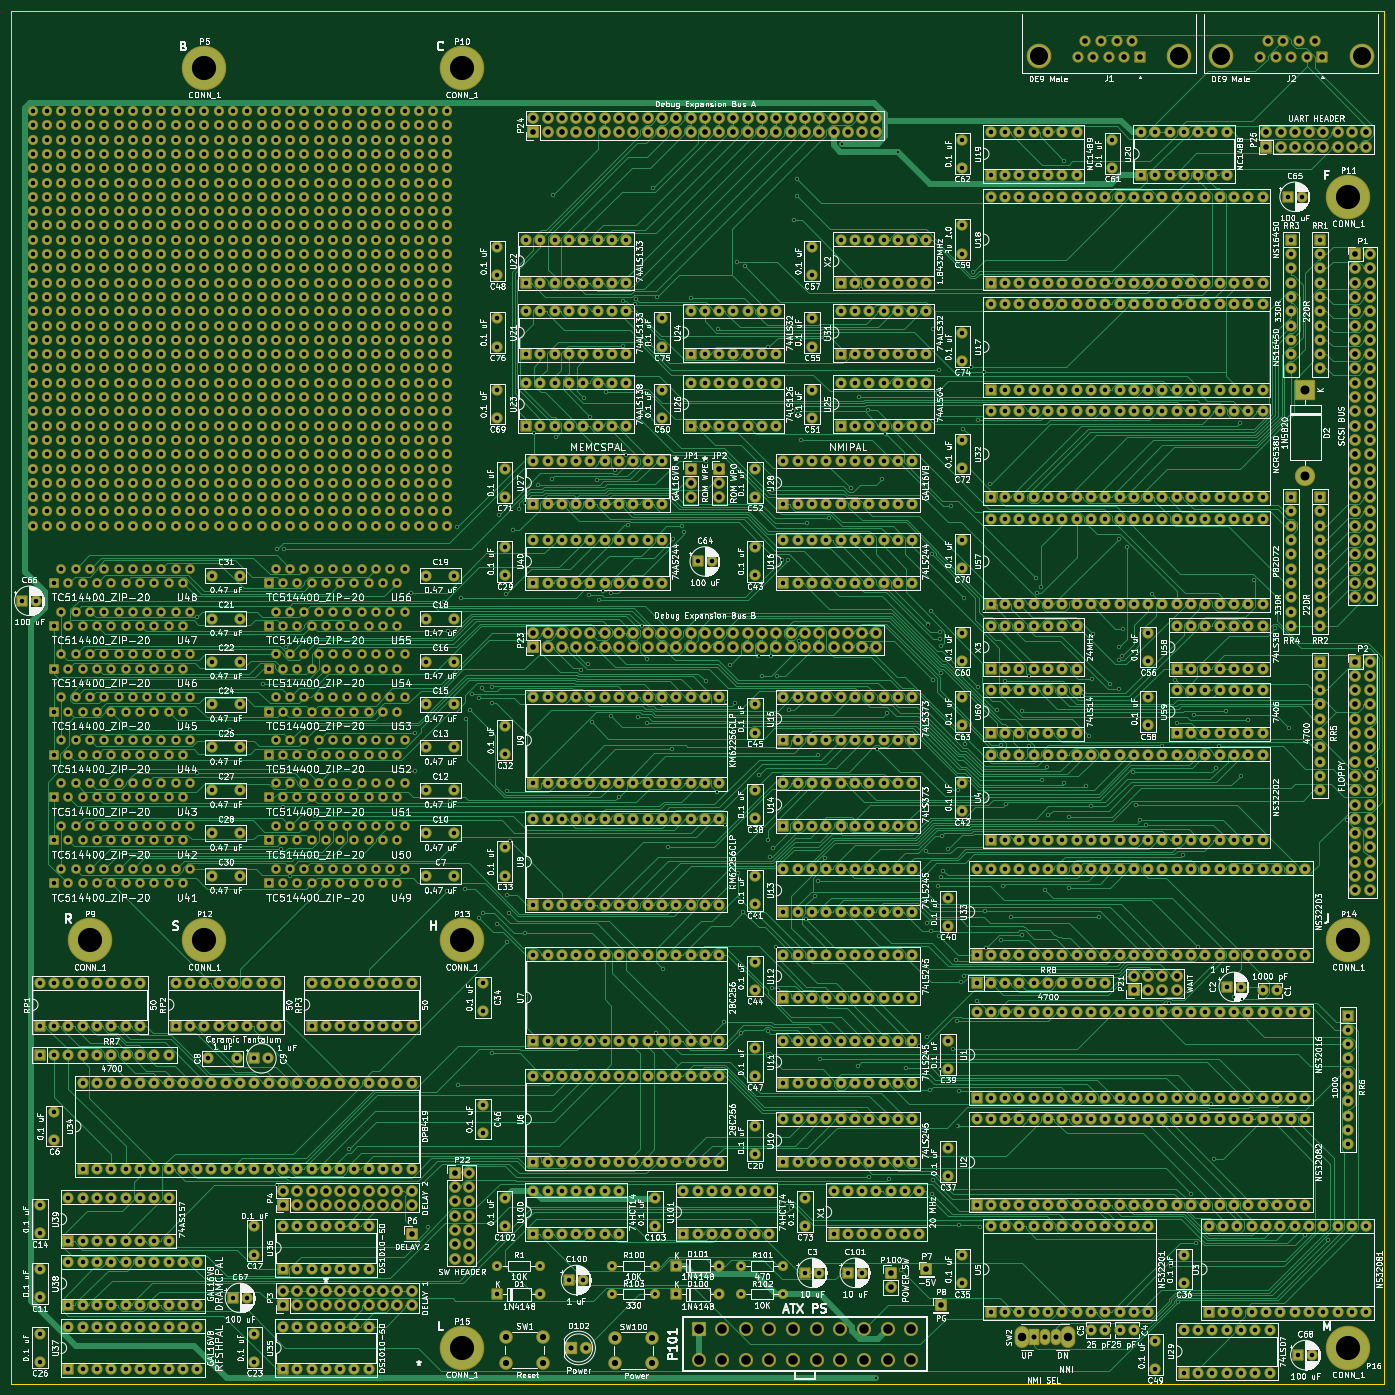
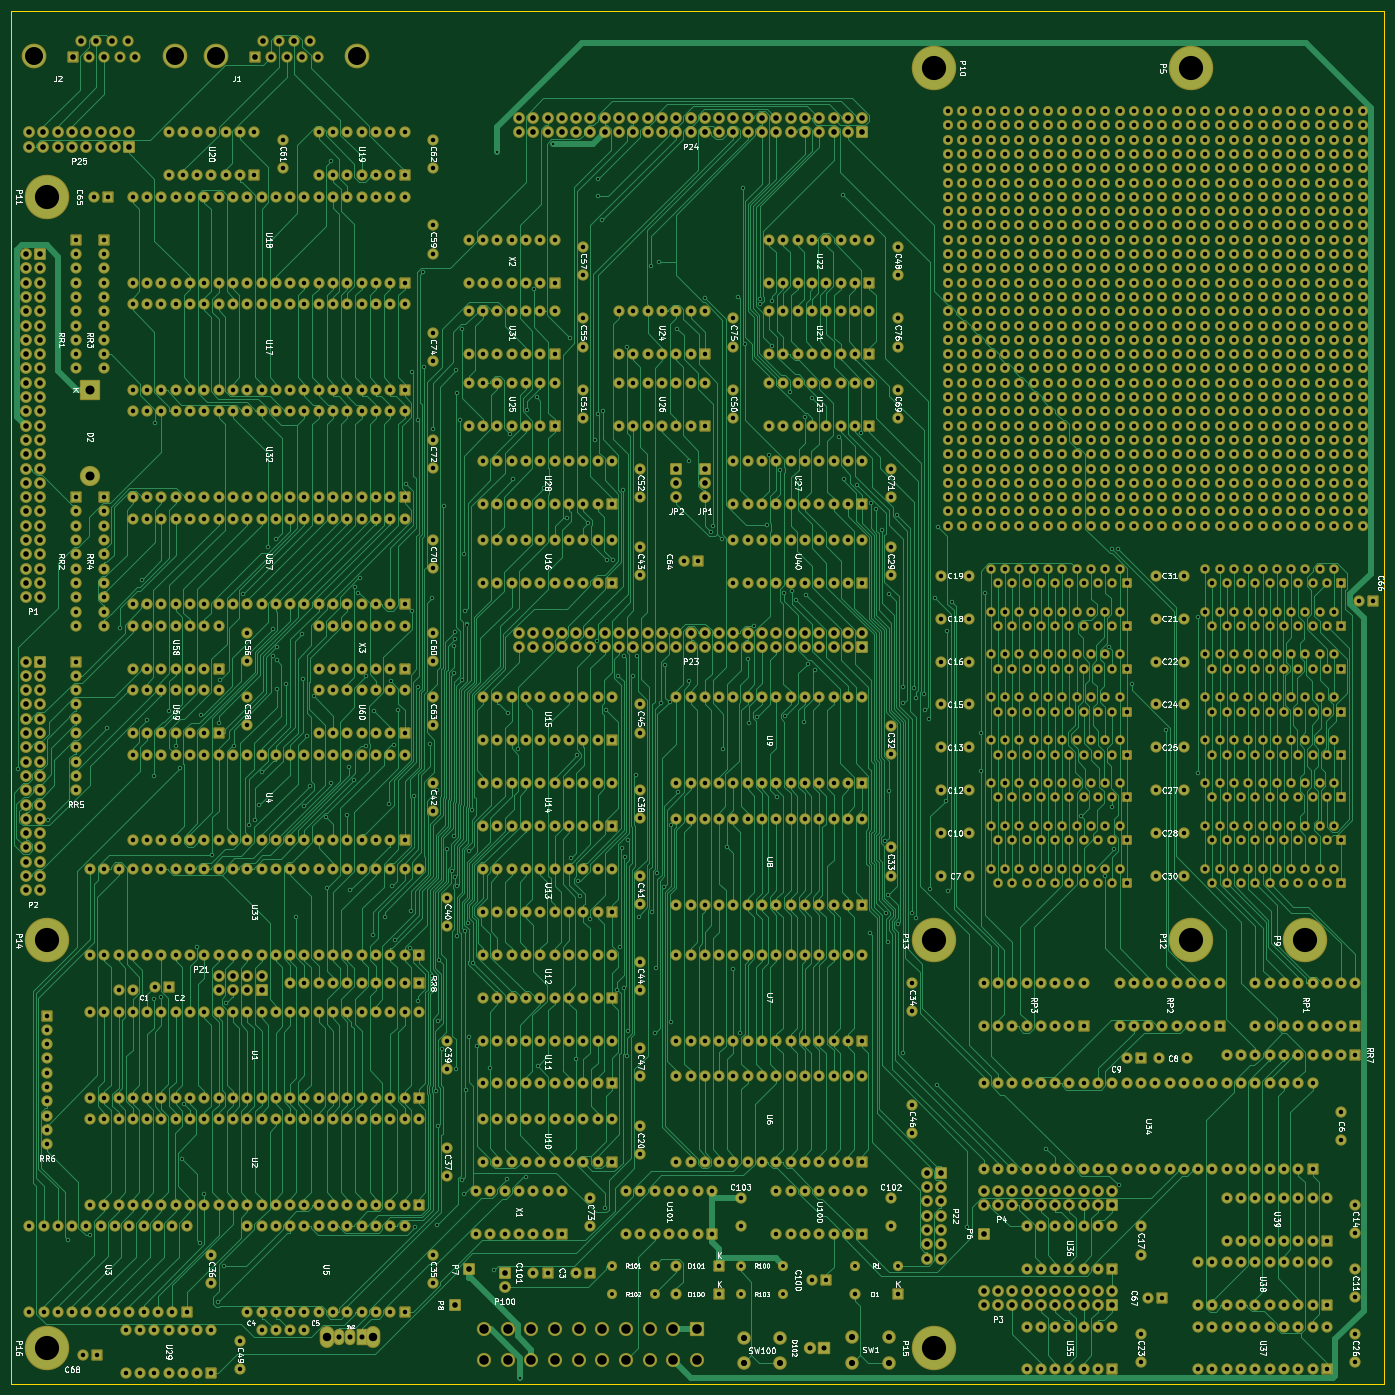
Circuit board: 9 layer files. Board 243.8 x 243.8 mm.
- bottom_copper: NS32016-BC-B_Cu.gbr (420165 bytes)
- bottom_mask: NS32016-BC-B_Mask.gbr (87667 bytes)
- bottom_silk: NS32016-BC-B_Silkscreen.gbr (183733 bytes)
- outline: NS32016-BC-Edge_Cuts.gbr (723 bytes)
- top_copper: NS32016-BC-F_Cu.gbr (421261 bytes)
- top_mask: NS32016-BC-F_Mask.gbr (87667 bytes)
- top_silk: NS32016-BC-F_Silkscreen.gbr (685552 bytes)
- drill: NS32016-BC-NPTH.drl (287 bytes)
- drill: NS32016-BC-PTH.drl (45909 bytes)

=== bottom_copper: NS32016-BC-B_Cu.gbr (420165 bytes, source omitted) ===
=== bottom_mask: NS32016-BC-B_Mask.gbr (87667 bytes, source omitted) ===
=== bottom_silk: NS32016-BC-B_Silkscreen.gbr (183733 bytes, source omitted) ===
=== outline: NS32016-BC-Edge_Cuts.gbr ===
%TF.GenerationSoftware,KiCad,Pcbnew,(6.0.11)*%
%TF.CreationDate,2024-06-16T13:35:35-04:00*%
%TF.ProjectId,NS32016-BC,4e533332-3031-4362-9d42-432e6b696361,rev?*%
%TF.SameCoordinates,Original*%
%TF.FileFunction,Profile,NP*%
%FSLAX46Y46*%
G04 Gerber Fmt 4.6, Leading zero omitted, Abs format (unit mm)*
G04 Created by KiCad (PCBNEW (6.0.11)) date 2024-06-16 13:35:35*
%MOMM*%
%LPD*%
G01*
G04 APERTURE LIST*
%TA.AperFunction,Profile*%
%ADD10C,0.150000*%
%TD*%
G04 APERTURE END LIST*
D10*
X121920000Y-130810000D02*
X121920000Y-374650000D01*
X121920000Y-130810000D02*
X365760000Y-130810000D01*
X365760000Y-374650000D02*
X121920000Y-374650000D01*
X365760000Y-374650000D02*
X365760000Y-130810000D01*
M02*

=== top_copper: NS32016-BC-F_Cu.gbr (421261 bytes, source omitted) ===
=== top_mask: NS32016-BC-F_Mask.gbr (87667 bytes, source omitted) ===
=== top_silk: NS32016-BC-F_Silkscreen.gbr (685552 bytes, source omitted) ===
=== drill: NS32016-BC-NPTH.drl ===
M48
; DRILL file {KiCad (6.0.11)} date Sun Jun 16 13:35:44 2024
; FORMAT={-:-/ absolute / inch / decimal}
; #@! TF.CreationDate,2024-06-16T13:35:44-04:00
; #@! TF.GenerationSoftware,Kicad,Pcbnew,(6.0.11)
; #@! TF.FileFunction,NonPlated,1,4,NPTH
FMAT,2
INCH
%
G90
G05
T0
M30

=== drill: NS32016-BC-PTH.drl (45909 bytes, source omitted) ===
